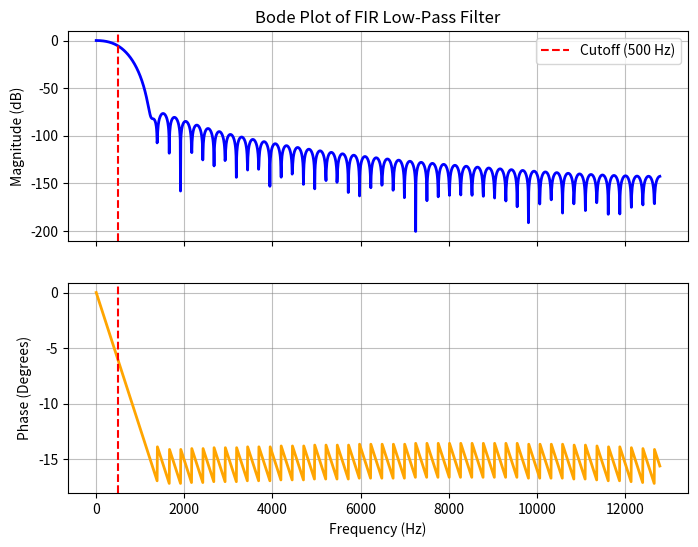

Python code for this plot:
from scipy import signal
import matplotlib.pyplot as plt
import numpy as np

taps = 101
cutoff = 500
fs = 25.6e3

filt = signal.firwin(
    taps, cutoff, width=None, window="blackman", pass_zero=True, scale=True, fs=fs
)

num = filt
den = 1

w, h = signal.freqz(num, den, worN=2000, fs=fs)
magnitude_db = 20 * np.log10(np.abs(h))
phase_deg = np.unwrap(np.angle(h))
fig, (ax1, ax2) = plt.subplots(2, 1, figsize=(8, 6), sharex=True)

ax1.plot(w, magnitude_db, color="blue", linewidth=2)
ax1.axvline(cutoff, color="red", linestyle="--", label=f"Cutoff ({cutoff} Hz)")
ax1.set_ylabel("Magnitude (dB)")
ax1.set_title("Bode Plot of FIR Low-Pass Filter")
ax1.grid(True, which="both", color="gray", alpha=0.5)
ax1.legend()

ax2.plot(w, phase_deg, color="orange", linewidth=2)
ax2.axvline(cutoff, color="red", linestyle="--")
ax2.set_xlabel("Frequency (Hz)")
ax2.set_ylabel("Phase (Degrees)")
ax2.grid(True, which="both", color="gray", alpha=0.5)
print(filt)
# Final formatting adjustments
# plt.tight_layout()
# plt.show()
